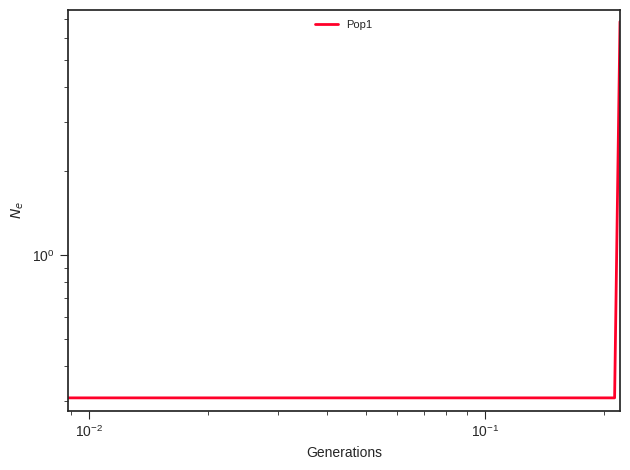

The table this chart was drawn from, first rows:
label, x, y, plot_type, plot_num
Pop1, 0.0, 0.3081, path, 0
Pop1, 0.009796, 0.3081, path, 0
Pop1, 0.01011, 0.3081, path, 0
Pop1, 0.01043, 0.3081, path, 0
Pop1, 0.01076, 0.3081, path, 0
Pop1, 0.01111, 0.3081, path, 0
Pop1, 0.01146, 0.3081, path, 0
Pop1, 0.01183, 0.3081, path, 0
Pop1, 0.01221, 0.3081, path, 0
Pop1, 0.0126, 0.3081, path, 0
Pop1, 0.013, 0.3081, path, 0
Pop1, 0.01341, 0.3081, path, 0
Pop1, 0.01384, 0.3081, path, 0
Pop1, 0.01428, 0.3081, path, 0
Pop1, 0.01474, 0.3081, path, 0
Pop1, 0.01521, 0.3081, path, 0
Pop1, 0.01569, 0.3081, path, 0
Pop1, 0.01619, 0.3081, path, 0
Pop1, 0.01671, 0.3081, path, 0
Pop1, 0.01725, 0.3081, path, 0
Pop1, 0.0178, 0.3081, path, 0
Pop1, 0.01836, 0.3081, path, 0
Pop1, 0.01895, 0.3081, path, 0
Pop1, 0.01955, 0.3081, path, 0
Pop1, 0.02018, 0.3081, path, 0
Pop1, 0.02082, 0.3081, path, 0
Pop1, 0.02149, 0.3081, path, 0
Pop1, 0.02217, 0.3081, path, 0
Pop1, 0.02288, 0.3081, path, 0
Pop1, 0.02361, 0.3081, path, 0
Pop1, 0.02437, 0.3081, path, 0
Pop1, 0.02514, 0.3081, path, 0
Pop1, 0.02595, 0.3081, path, 0
Pop1, 0.02677, 0.3081, path, 0
Pop1, 0.02763, 0.3081, path, 0
Pop1, 0.02851, 0.3081, path, 0
Pop1, 0.02942, 0.3081, path, 0
Pop1, 0.03036, 0.3081, path, 0
Pop1, 0.03133, 0.3081, path, 0
Pop1, 0.03233, 0.3081, path, 0
Pop1, 0.03336, 0.3081, path, 0
Pop1, 0.03442, 0.3081, path, 0
Pop1, 0.03552, 0.3081, path, 0
Pop1, 0.03666, 0.3081, path, 0
Pop1, 0.03783, 0.3081, path, 0
Pop1, 0.03903, 0.3081, path, 0
Pop1, 0.04028, 0.3081, path, 0
Pop1, 0.04157, 0.3081, path, 0
Pop1, 0.04289, 0.3081, path, 0
Pop1, 0.04426, 0.3081, path, 0
Pop1, 0.04567, 0.3081, path, 0
Pop1, 0.04713, 0.3081, path, 0
Pop1, 0.04864, 0.3081, path, 0
Pop1, 0.05019, 0.3081, path, 0
Pop1, 0.05179, 0.3081, path, 0
Pop1, 0.05344, 0.3081, path, 0
Pop1, 0.05515, 0.3081, path, 0
Pop1, 0.05691, 0.3081, path, 0
Pop1, 0.05873, 0.3081, path, 0
Pop1, 0.0606, 0.3081, path, 0
... 41 more rows
